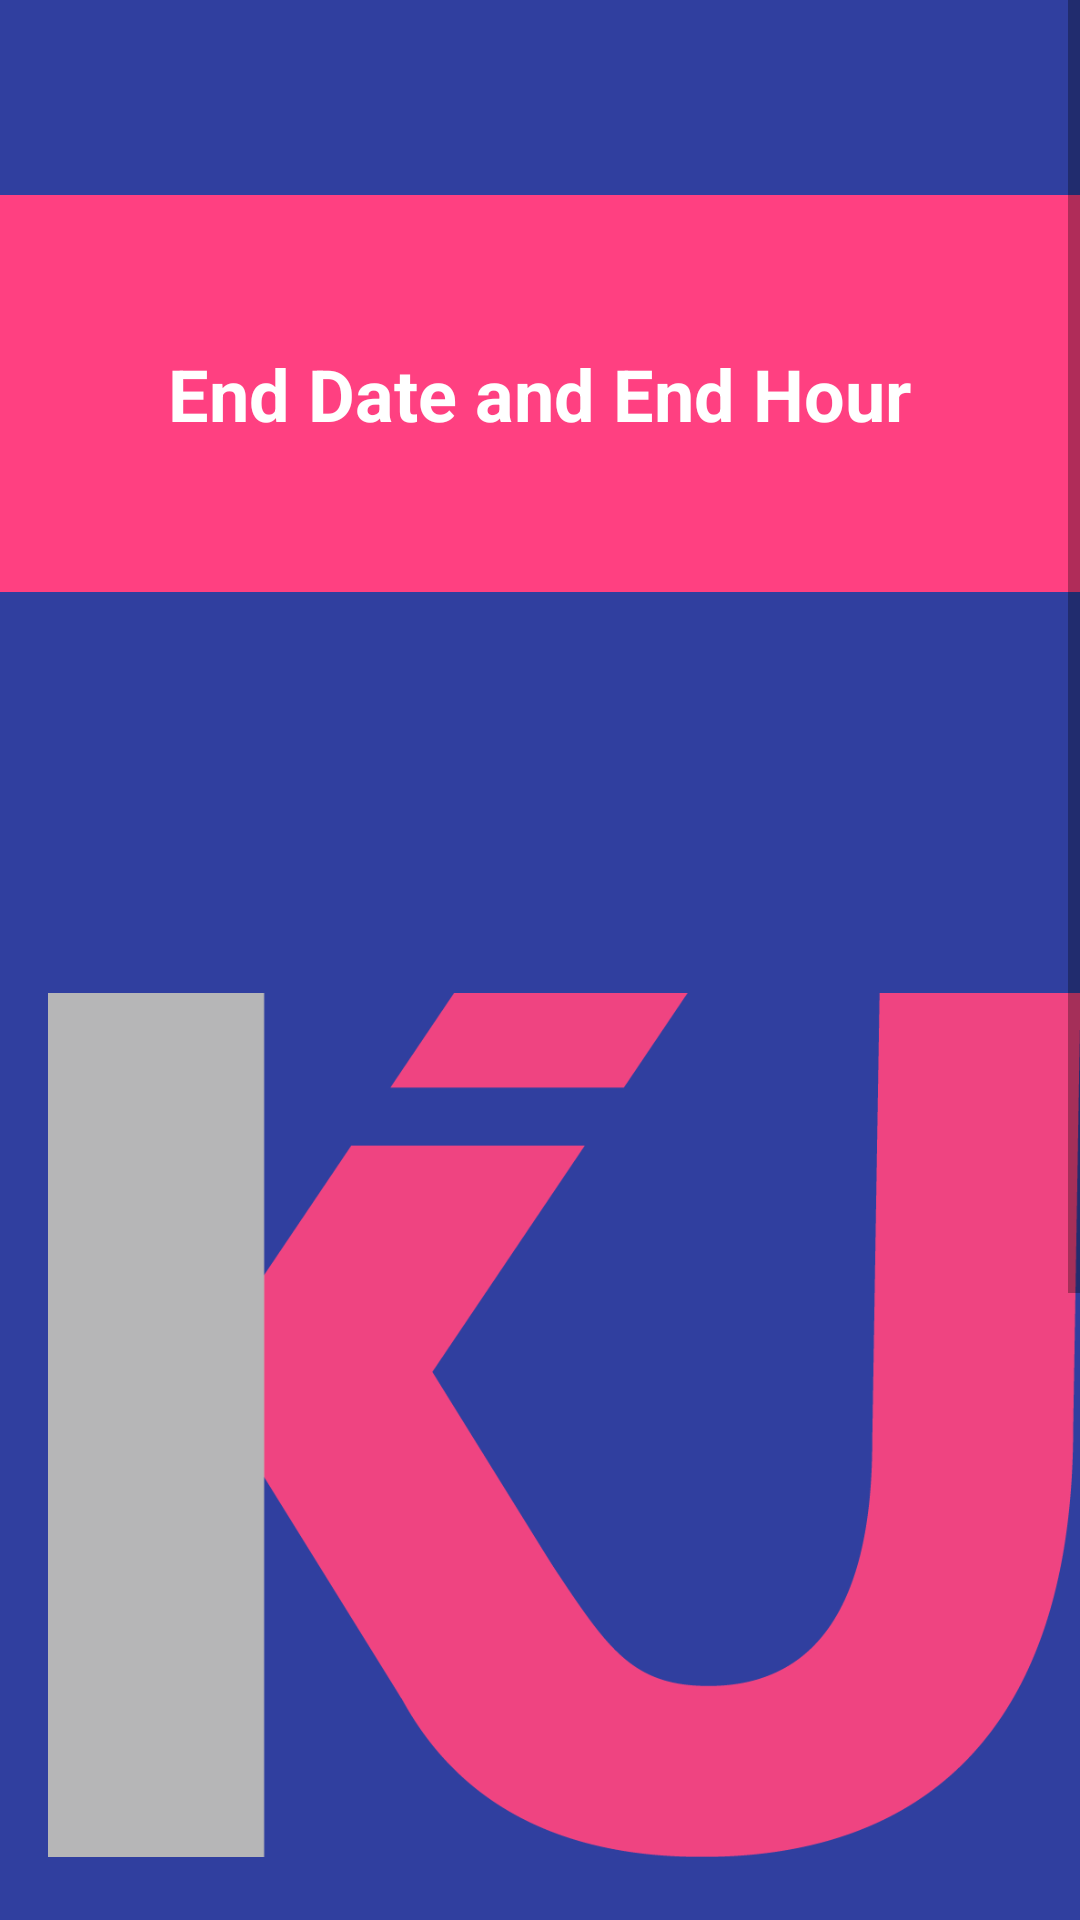

Here is an Android app screen rendered from its layout file. Give the layout XML and the strings, colors and styles it references.
<!-- AndroidManifest.xml: application theme AppTheme -->
<!-- res/layout/fragment_create_end_date.xml -->
<?xml version="1.0" encoding="utf-8"?>
<ScrollView xmlns:android="http://schemas.android.com/apk/res/android"
    android:layout_width="match_parent"
    android:layout_height="match_parent">
    <RelativeLayout
        android:layout_width="match_parent"
        android:layout_height="match_parent"
        android:focusable="true"
        android:focusableInTouchMode="true">
        
        <include
            layout="@layout/toolbar"
            android:id="@+id/fragment_create_end_date_duration_toolbar"
            android:layout_width="match_parent"
            android:layout_height="wrap_content" />
        <RelativeLayout
            android:id="@+id/fragment_create_end_date_duration_main_layout"
            android:layout_width="match_parent"
            android:layout_height="wrap_content"
            android:background="@color/accentColor"
            android:elevation="4dp"
            android:paddingBottom="50dp"
            android:layout_marginTop="65dp">

            <TextView
                android:id="@+id/fragment_create_end_date_duration_title"
                android:layout_width="wrap_content"
                android:layout_height="wrap_content"
                android:layout_centerHorizontal="true"
                android:layout_marginTop="50dp"
                android:text="@string/ask_for_end_date_hour"
                android:textColor="#fff"
                android:textSize="24sp"
                android:textStyle="bold" />

        </RelativeLayout>


        <LinearLayout
            android:layout_width="fill_parent"
            android:layout_height="wrap_content"
            android:layout_below="@+id/fragment_create_end_date_duration_main_layout"
            android:layout_marginTop="5dp"
            android:orientation="vertical">

            <EditText
                android:id="@+id/fragment_create_end_date_text"
                android:layout_width="fill_parent"
                android:layout_height="wrap_content"
                android:inputType="date"
                android:layout_margin="5dp"
                android:background="@color/darkPrimaryColor"
                android:focusableInTouchMode="true"
                android:textColor="#fff"
                android:padding="20dp"
                android:elevation="4dp"
                android:textColorHint="@color/textIconColor"
                android:hint="@string/ask_for_end_date"/>
            <EditText
                android:id="@+id/fragment_create_end_hour_text"
                android:layout_width="fill_parent"
                android:layout_height="wrap_content"
                android:inputType="time"
                android:windowSoftInputMode="stateAlwaysHidden"
                android:layout_margin="5dp"
                android:background="@color/darkPrimaryColor"
                android:focusableInTouchMode="true"
                android:textColor="#fff"
                android:padding="20dp"
                android:elevation="4dp"
                android:textColorHint="@color/textIconColor"
                android:hint="@string/ask_for_end_hour"/>
            <LinearLayout
                android:layout_width="match_parent"
                android:layout_height="wrap_content"
                android:gravity="right" >
                <Button
                    android:id="@+id/fragment_create_end_date_preview_button"
                    android:layout_width="wrap_content"
                    android:layout_height="wrap_content"
                    android:text="@string/preview"
                    android:textColor="@color/textIconColor"/>
                <Button
                    android:id="@+id/fragment_create_end_date_create_button"
                    android:layout_marginRight="@dimen/activity_horizontal_margin"
                    android:layout_width="wrap_content"
                    android:layout_height="wrap_content"
                    android:text="@string/create_post"
                    android:textColor="@color/textIconColor"/>
            </LinearLayout>
        </LinearLayout>

    </RelativeLayout>

</ScrollView>
<!-- res/layout/toolbar.xml (included above) -->
<?xml version="1.0" encoding="utf-8"?>

<android.support.v7.widget.Toolbar
    xmlns:android="http://schemas.android.com/apk/res/android"
    xmlns:app="http://schemas.android.com/apk/res-auto"
    xmlns:menu="http://schemas.android.com/tools"
    android:id="@+id/toolbar"
    android:layout_height="wrap_content"
    android:layout_width="match_parent"
    android:fitsSystemWindows="true"
    android:logo="@drawable/logo"
    android:minHeight="?attr/actionBarSize"
    android:elevation="4dp"
    android:theme="@style/ThemeOverlay.AppCompat.ActionBar"
    app:popupTheme="@style/Theme.AppCompat.Light"
    app:theme="@style/ToolBarStyle"
    android:background="@color/darkPrimaryColor">
</android.support.v7.widget.Toolbar>
<!-- resources referenced by this layout -->
<resources>
  <color name="accentColor">#FF4081</color>
  <color name="darkPrimaryColor">#303F9F</color>
  <color name="textIconColor">#FFFFFF</color>
  <dimen name="activity_horizontal_margin">16dp</dimen>
  <!-- drawable logo: png bitmap (drawable, 18441 bytes) -->
  <string name="ask_for_end_date">Insert the end date</string>
  <string name="ask_for_end_date_hour">End Date and End Hour</string>
  <string name="ask_for_end_hour">Insert the end hour</string>
  <string name="create_post">Create Post</string>
  <string name="preview">Preview</string>
  <style name="ToolBarStyle" parent="Theme.AppCompat">
          <item name="android:textColorPrimary">@android:color/white</item>
          <item name="android:textColorSecondary">@android:color/white</item>
          <item name="actionMenuTextColor">@android:color/white</item>
          <item name="drawerArrowStyle">@style/DrawerArrowStyle</item>
      </style>
  <style name="AppTheme" parent="Theme.AppCompat.Light.DarkActionBar">
          
          <item name="android:colorPrimary">@color/primaryColor</item>
          <item name="android:colorPrimaryDark">@color/darkPrimaryColor</item>
          <item name="android:colorAccent">@color/accentColor</item>
      </style>
  <style name="DrawerArrowStyle" parent="Widget.AppCompat.DrawerArrowToggle">
          <item name="spinBars">true</item>
          <item name="color">@android:color/white</item>
      </style>
  <color name="primaryColor">#3F51B5</color>
</resources>
